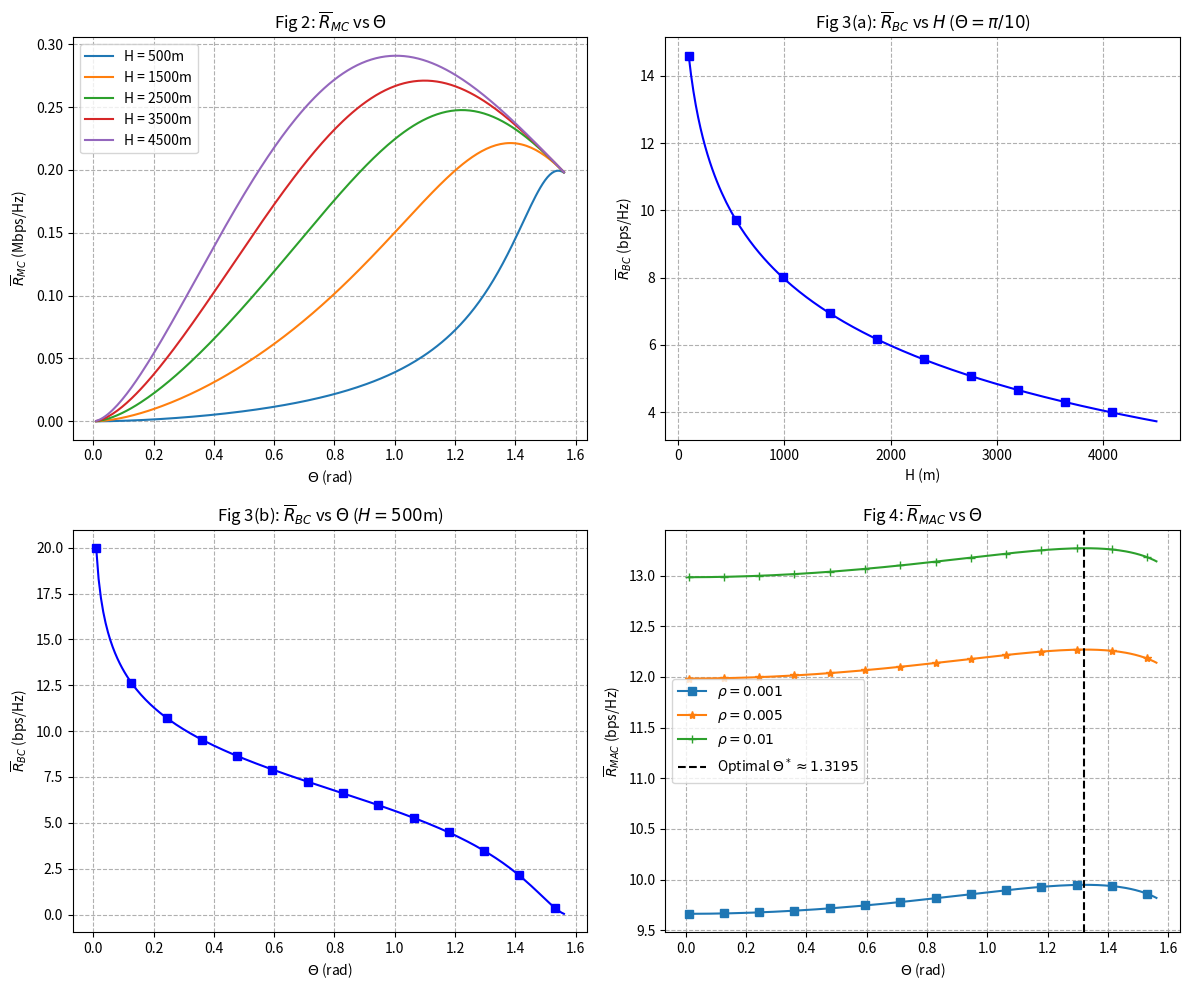

Python code for this plot:
# ==============================================================================
# Title:       Joint Altitude and Beamwidth Optimization in UAV-Enabled Multiuser Networks
#
# Author:      Andreas Manitsas
# Email:       amanitsb@ece.auth.gr
# 
# Course:      UAV13 Advanced Topics in Wireless Communications
# Program:     MSc Aerial Autonomous Systems
# Institution: Aristotle University of Thessaloniki, Faculty of Polytechnics
# Term:        2025-2026
#
# Description: This script implements the joint altitude and beamwidth optimization for UAV-enabled multiuser communications.
#
# Disclaimer:  AI assistance may have been used during development
# ==============================================================================

import numpy as np
import matplotlib.pyplot as plt

# ==========================================
# 1. SYSTEM PARAMETERS (From Section VI)
# ==========================================
BETA_0 = 1.42e-4       # Channel power gain at reference distance d0=1m
W = 10e6               # Total bandwidth (10 MHz)
P_D_DBM = 10.0         # Downlink transmit power (10 dBm)
P_U_DBM = -10.0        # Uplink transmit power (-10 dBm)
N0_DBM_HZ = -169.0     # Noise power spectrum density (-169 dBm/Hz)
RHO_DEFAULT = 0.005    # Default GT density (GTs/m^2)

# Convert dBm to Watts
P_d = (10 ** (P_D_DBM / 10.0)) / 1000.0
P_u = (10 ** (P_U_DBM / 10.0)) / 1000.0
N0 = (10 ** (N0_DBM_HZ / 10.0)) / 1000.0

# Antenna constant G0 approx 2.2846
G0 = (30000 / (2**2)) * ((np.pi / 180)**2)

# Fundamental scaling variables used in equations
a = (P_d * G0 * BETA_0) / (N0 * W)

# ==========================================
# 2. ANALYTICAL RATE FUNCTIONS
# ==========================================
def rate_multicast(H, theta, rho=RHO_DEFAULT):
    """Equation (6): Multicast Sum Rate"""
    # K_s coefficient
    ks_coef = (3 * np.sqrt(3) / 2) * rho * (H**2) * (np.tan(theta)**2)
    snr_edge = (a * (np.cos(theta)**2)) / ((theta**2) * (H**2))
    # Return rate scaled to Mbps/Hz to match Fig 2
    return (ks_coef * np.log2(1.0 + snr_edge)) / 1e6

def rate_broadcast(H, theta):
    """Equation (8): Broadcast Sum Rate"""
    term1 = (1.0 / (np.sin(theta)**2)) * np.log2(1.0 + (a * np.cos(theta)**2) / (theta**2 * H**2))
    term2 = (1.0 / (np.tan(theta)**2)) * np.log2(1.0 + a / (theta**2 * H**2))
    
    num = (theta**2 * H**2) + a * np.cos(theta)**2
    den = (theta**2 * H**2 * np.cos(theta)**2) + a * np.cos(theta)**2
    term3 = (a / (theta**2 * H**2 * np.tan(theta)**2)) * np.log2(num / den)
    
    return term1 - term2 + term3

def rate_mac(theta, rho):
    """Equation (10): Uplink MAC Sum Rate"""
    eta = (P_u * BETA_0 * G0 * rho * np.pi) / (N0 * W)
    t_tan = np.tan(theta)**2
    t_cos = np.cos(theta)**2
    
    term1 = (1.0 / (t_cos * t_tan)) * np.log2(1.0 + (eta * np.sin(theta)**2) / (theta**2))
    term2 = (1.0 / t_tan) * np.log2(1.0 + (eta * t_tan) / (theta**2))
    term3 = (eta / theta**2) * np.log2(1.0 + (theta**2 * t_tan) / (theta**2 + eta * t_tan))
    
    return term1 - term2 + term3

# ==========================================
# 3. PLOTTING FIGURES
# ==========================================
# Define ranges (avoiding 0 to prevent division by zero)
theta_range = np.linspace(0.01, np.pi/2 - 0.01, 200)
H_range = np.linspace(100, 4500, 200)

plt.figure(figsize=(12, 10))

# --- Fig 2: Multicast Rate vs Theta ---
plt.subplot(2, 2, 1)
for h_val in [500, 1500, 2500, 3500, 4500]:
    rates = [rate_multicast(h_val, t) for t in theta_range]
    plt.plot(theta_range, rates, label=f'H = {h_val}m')
plt.title(r'Fig 2: $\overline{R}_{MC}$ vs $\Theta$')
plt.xlabel(r'$\Theta$ (rad)')
plt.ylabel(r'$\overline{R}_{MC}$ (Mbps/Hz)')
plt.grid(True, linestyle='--')
plt.legend()

# --- Fig 3(a): Broadcast Rate vs H ---
plt.subplot(2, 2, 2)
fixed_theta = np.pi / 10
rbc_vs_H = [rate_broadcast(h, fixed_theta) for h in H_range]
plt.plot(H_range, rbc_vs_H, 'b-s', markevery=20)
plt.title(r'Fig 3(a): $\overline{R}_{BC}$ vs $H$ ($\Theta = \pi/10$)')
plt.xlabel('H (m)')
plt.ylabel(r'$\overline{R}_{BC}$ (bps/Hz)')
plt.grid(True, linestyle='--')

# --- Fig 3(b): Broadcast Rate vs Theta ---
plt.subplot(2, 2, 3)
fixed_H = 500
rbc_vs_theta = [rate_broadcast(fixed_H, t) for t in theta_range]
plt.plot(theta_range, rbc_vs_theta, 'b-s', markevery=15)
plt.title(r'Fig 3(b): $\overline{R}_{BC}$ vs $\Theta$ ($H = 500$m)')
plt.xlabel(r'$\Theta$ (rad)')
plt.ylabel(r'$\overline{R}_{BC}$ (bps/Hz)')
plt.grid(True, linestyle='--')

# --- Fig 4: MAC Rate vs Theta ---
plt.subplot(2, 2, 4)
for rho_val, marker in zip([0.001, 0.005, 0.010], ['s', '*', '+']):
    rmac_vals = [rate_mac(t, rho_val) for t in theta_range]
    plt.plot(theta_range, rmac_vals, label=rf'$\rho = {rho_val}$', marker=marker, markevery=15)
plt.axvline(x=1.3195, color='k', linestyle='--', label=r'Optimal $\Theta^* \approx 1.3195$')
plt.title(r'Fig 4: $\overline{R}_{MAC}$ vs $\Theta$')
plt.xlabel(r'$\Theta$ (rad)')
plt.ylabel(r'$\overline{R}_{MAC}$ (bps/Hz)')
plt.grid(True, linestyle='--')
plt.legend()

plt.tight_layout()
plt.show()
